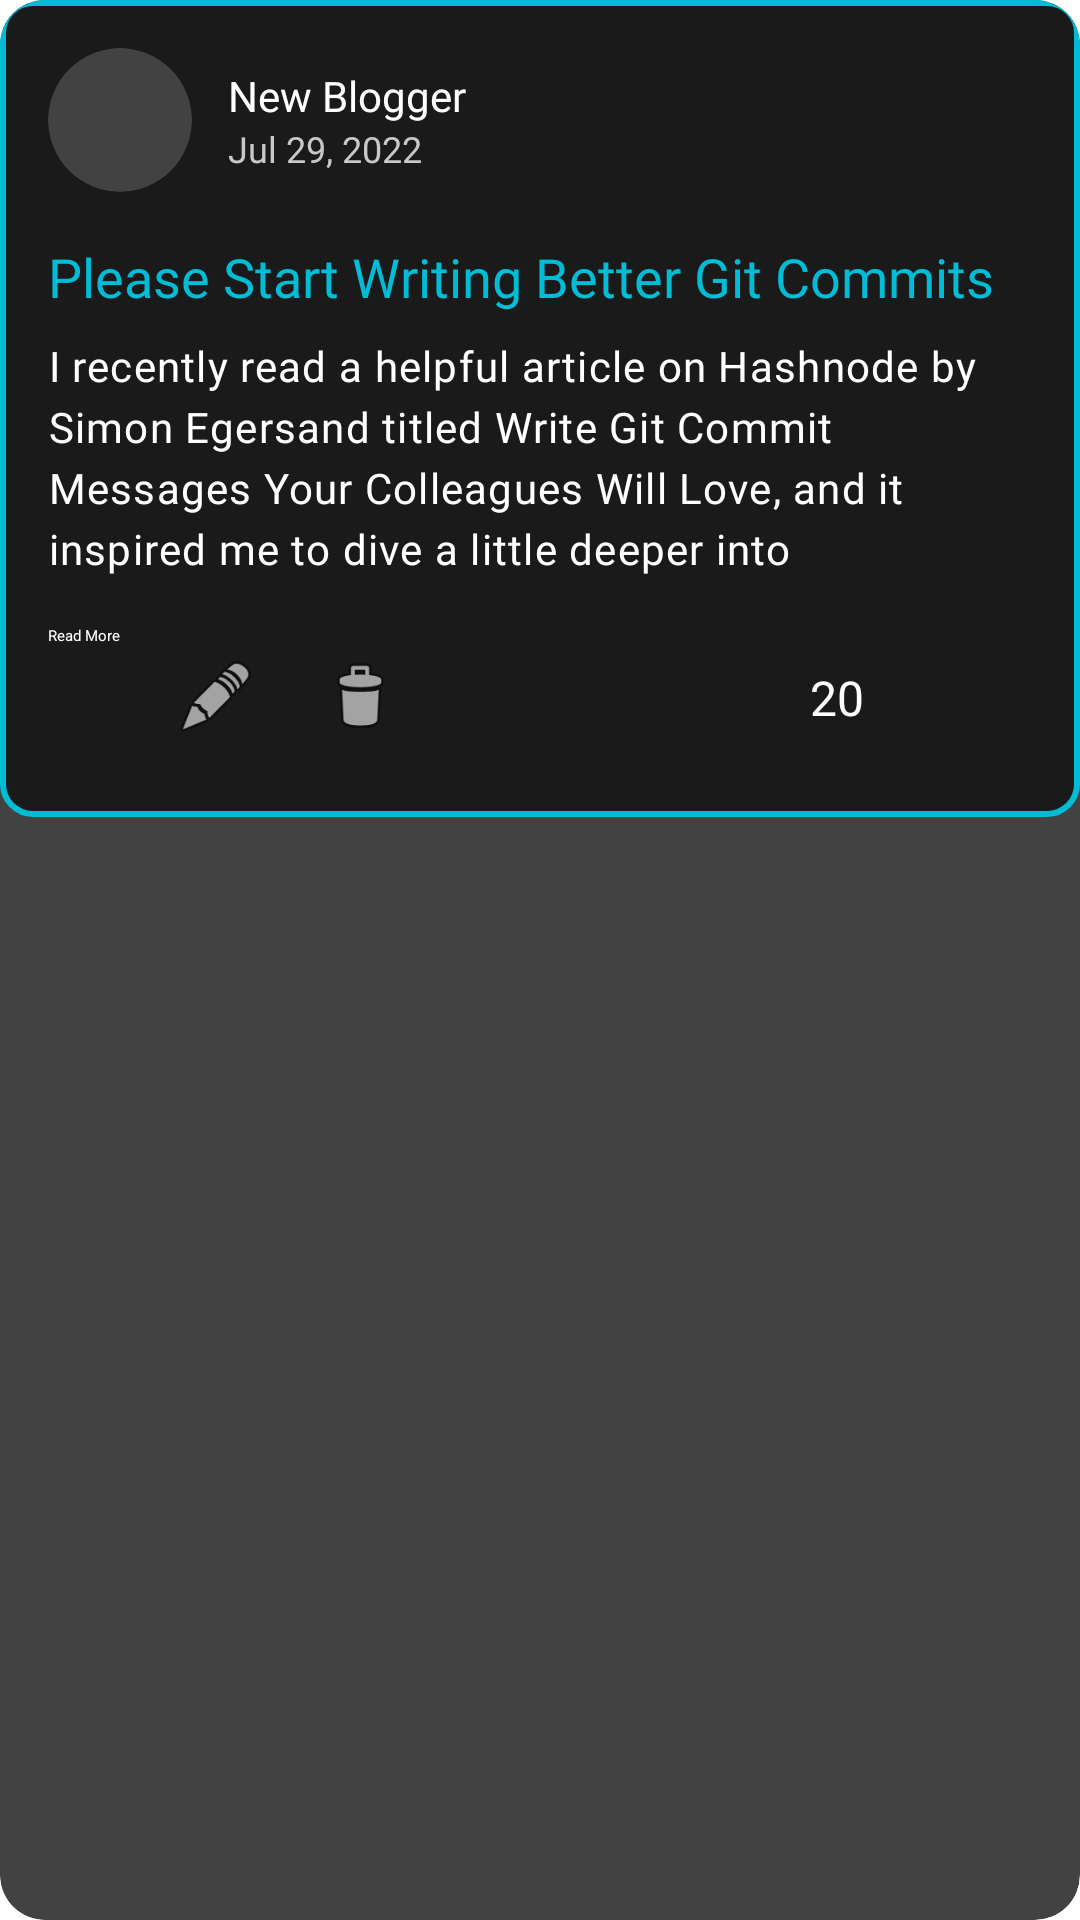

The Android layout XML behind this screen, and the referenced resources:
<!-- AndroidManifest.xml: application theme Theme.BlogApp -->
<!-- res/layout/blog_item.xml -->
<?xml version="1.0" encoding="utf-8"?>
<androidx.cardview.widget.CardView xmlns:android="http://schemas.android.com/apk/res/android"
    xmlns:app="http://schemas.android.com/apk/res-auto"
    xmlns:tools="http://schemas.android.com/tools"
    android:layout_width="match_parent"
    android:layout_height="wrap_content"
    android:layout_marginTop="8dp"
    android:layout_marginBottom="8dp"
    android:elevation="5dp"
    app:cardCornerRadius="15dp"
    tools:ignore="All">

    <androidx.constraintlayout.widget.ConstraintLayout
        android:layout_width="match_parent"
        android:layout_height="wrap_content"
        android:background="@drawable/blog_item_background"
        android:padding="16dp">

        
        <androidx.cardview.widget.CardView
            android:id="@+id/cardView4"
            android:layout_width="48dp"
            android:layout_height="48dp"
            app:cardCornerRadius="24dp"
            app:layout_constraintStart_toStartOf="parent"
            app:layout_constraintTop_toTopOf="parent">

            <ImageView
                android:id="@+id/profile"
                android:layout_width="match_parent"
                android:layout_height="match_parent"
                android:contentDescription="@string/user_profile_image"
                android:scaleType="centerCrop"
                android:src="@drawable/default_avatar" />
        </androidx.cardview.widget.CardView>

        
        <TextView
            android:id="@+id/userName"
            android:layout_width="0dp"
            android:layout_height="wrap_content"
            android:layout_marginStart="12dp"
            android:fontFamily="@font/montserrat_semibold"
            android:text="@string/new_blogger"
            android:textColor="@android:color/white"
            android:textSize="14sp"
            app:layout_constraintBottom_toTopOf="@id/date"
            app:layout_constraintEnd_toEndOf="parent"
            app:layout_constraintStart_toEndOf="@id/cardView4"
            app:layout_constraintTop_toTopOf="@id/cardView4"
            app:layout_constraintVertical_chainStyle="packed" />

        
        <TextView
            android:id="@+id/date"
            android:layout_width="0dp"
            android:layout_height="wrap_content"
            android:fontFamily="@font/montserrat_medium_italic"
            android:text="@string/blog_date"
            android:textColor="@color/dateColor"
            android:textSize="12sp"
            app:layout_constraintBottom_toBottomOf="@id/cardView4"
            app:layout_constraintEnd_toEndOf="@id/userName"
            app:layout_constraintStart_toStartOf="@id/userName"
            app:layout_constraintTop_toBottomOf="@id/userName" />

        
        <TextView
            android:id="@+id/heading"
            android:layout_width="0dp"
            android:layout_height="wrap_content"
            android:layout_marginTop="16dp"
            android:fontFamily="@font/montserrat_semibold"
            android:maxLines="2"
            android:text="@string/blog_heading"
            android:textColor="#00BCD4"
            android:textSize="18sp"
            app:layout_constraintEnd_toEndOf="parent"
            app:layout_constraintStart_toStartOf="parent"
            app:layout_constraintTop_toBottomOf="@id/cardView4" />

        
        <TextView
            android:id="@+id/blogPost"
            android:layout_width="0dp"
            android:layout_height="wrap_content"
            android:layout_marginTop="8dp"
            android:fontFamily="@font/montserrat_light"
            android:letterSpacing="0.03"
            android:lineSpacingExtra="4sp"
            android:maxLines="4"
            android:text="@string/blog_post_body"
            android:textColor="@android:color/white"
            android:textSize="14sp"
            app:layout_constraintEnd_toEndOf="parent"
            app:layout_constraintStart_toStartOf="parent"
            app:layout_constraintTop_toBottomOf="@id/heading"
            tools:ignore="VisualLintLongText" />

        
        <Button
            android:id="@+id/readMoreButton"
            android:layout_width="wrap_content"
            android:layout_height="48dp"
            android:layout_marginTop="16dp"
            android:backgroundTint="#00BCD4"
            android:text="@string/read_more"
            android:textColor="@android:color/white"
            app:cornerRadius="9dp"
            app:layout_constraintBottom_toBottomOf="parent"
            app:layout_constraintStart_toStartOf="parent"
            app:layout_constraintTop_toBottomOf="@id/blogPost"
            tools:ignore="TextContrastCheck,TextSizeCheck" />

        <ImageButton
            android:id="@+id/editButton"
            android:layout_width="48dp"
            android:layout_height="48dp"
            android:layout_marginStart="8dp"
            android:background="@android:color/transparent"
            android:contentDescription="Edit Button"
            android:padding="10dp"
            android:src="@android:drawable/ic_menu_edit"
            app:layout_constraintBottom_toBottomOf="@id/readMoreButton"
            app:layout_constraintStart_toEndOf="@id/readMoreButton"
            app:layout_constraintTop_toTopOf="@id/readMoreButton"
            app:tint="#00BCD4"
            tools:ignore="RedundantDescriptionCheck" />

        <ImageButton
            android:id="@+id/deleteButton"
            android:layout_width="48dp"
            android:layout_height="48dp"
            android:background="@android:color/transparent"
            android:contentDescription="Delete Button"
            android:padding="10dp"
            android:src="@android:drawable/ic_menu_delete"
            app:layout_constraintBottom_toBottomOf="@id/editButton"
            app:layout_constraintStart_toEndOf="@id/editButton"
            app:layout_constraintTop_toTopOf="@id/editButton"
            app:tint="@color/red"
            tools:ignore="ImageContrastCheck,RedundantDescriptionCheck" />

        <androidx.constraintlayout.widget.Group
            android:id="@+id/author_controls"
            android:layout_width="wrap_content"
            android:layout_height="wrap_content"
            app:constraint_referenced_ids="editButton,deleteButton" />

        
        <ImageButton
            android:id="@+id/likeButton"
            android:layout_width="48dp"
            android:layout_height="48dp"
            android:background="@android:color/transparent"
            android:contentDescription="@string/like_button"
            android:padding="10dp"
            app:layout_constraintBottom_toBottomOf="parent"
            app:layout_constraintEnd_toStartOf="@id/likeCount"
            app:layout_constraintTop_toTopOf="@id/readMoreButton"
            app:srcCompat="@drawable/white_and_black_like_heart_icon"
            app:tint="#00BCD4"
            tools:ignore="ImageContrastCheck,RedundantDescriptionCheck" />

        
        <TextView
            android:id="@+id/likeCount"
            android:layout_width="wrap_content"
            android:layout_height="wrap_content"
            android:layout_marginEnd="8dp"
            android:text="@string/like_count"
            android:textColor="@android:color/white"
            android:textSize="16sp"
            app:layout_constraintBottom_toBottomOf="parent"
            app:layout_constraintEnd_toStartOf="@id/postSaveButton"
            app:layout_constraintTop_toTopOf="@id/readMoreButton" />

        
        <ImageButton
            android:id="@+id/postSaveButton"
            android:layout_width="48dp"
            android:layout_height="48dp"
            android:layout_marginStart="16dp"
            android:background="@android:color/transparent"
            android:contentDescription="@string/save_button"
            android:padding="10dp"
            app:layout_constraintBottom_toBottomOf="parent"
            app:layout_constraintEnd_toEndOf="parent"
            app:layout_constraintTop_toTopOf="@id/readMoreButton"
            app:srcCompat="@drawable/bookmark_red_icon"
            app:tint="#00BCD4"
            tools:ignore="ImageContrastCheck,RedundantDescriptionCheck" />

    </androidx.constraintlayout.widget.ConstraintLayout>

</androidx.cardview.widget.CardView>
<!-- resources referenced by this layout -->
<resources>
  <color name="dateColor">#C8C8C8</color>
  <color name="red">#FF0000</color>
  <!-- drawable blog_item_background (drawable) -->
  <?xml version="1.0" encoding="utf-8"?>
  <shape xmlns:android="http://schemas.android.com/apk/res/android"
      android:shape="rectangle">
      <solid android:color="#1A1A1A" />
      <corners android:radius="10dp" />
      <stroke
          android:width="2dp"
          android:color="#00BCD4" />
  </shape>
  <string name="blog_date">Jul 29, 2022</string>
  <string name="blog_heading">Please Start Writing Better Git Commits</string>
  <string name="blog_post_body">I recently read a helpful article on Hashnode by Simon Egersand titled Write Git Commit Messages Your Colleagues Will Love, and it inspired me to dive a little deeper into understanding what makes a Git commit good or bad.</string>
  <string name="like_button">Like button</string>
  <string name="like_count">20</string>
  <string name="new_blogger">New Blogger</string>
  <string name="read_more">Read More</string>
  <string name="save_button">Save button</string>
  <string name="user_profile_image">User profile image</string>
  <style name="Theme.BlogApp" parent="Theme.MaterialComponents.DayNight.NoActionBar">
      </style>
</resources>
